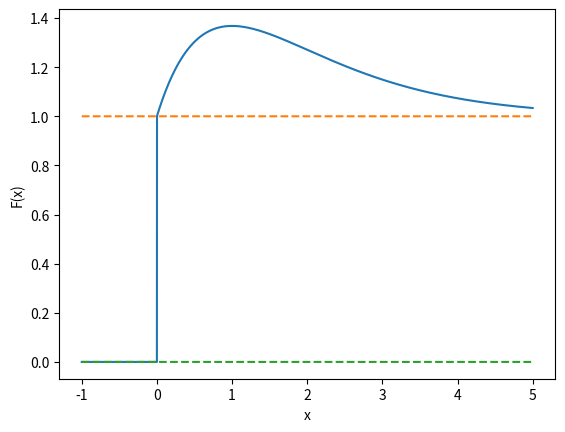

This chart was generated by the following Python code:
# -*- coding: utf-8 -*-
"""
Created on Wed Nov 13 00:07:02 2019

[redacted]
"""

import numpy as np
import matplotlib.pyplot as plt
x=np.linspace(-1,5,10000)
y=np.exp(x)/(np.exp(x)+1)
y=(1+x*np.exp(-x))*(x>0)
plt.plot(x,y)
plt.plot(x,x*0+1,'--')
plt.plot(x,x*0,'--')
plt.xlabel('x')
plt.ylabel('F(x)')
plt.savefig('Q2C.eps')